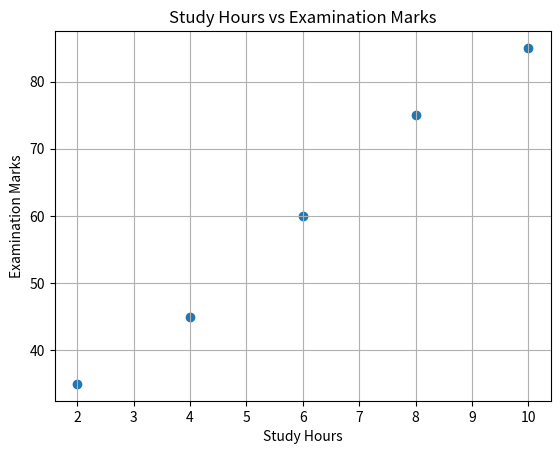

Source code (Python):
import numpy as np
import matplotlib.pyplot as plt

# Store the data
hours = np.array([2, 4, 6, 8, 10])
marks = np.array([35, 45, 60, 75, 85])

# Calculate correlation coefficient
correlation = np.corrcoef(hours, marks)[0, 1]

# Display the correlation
print("Correlation Coefficient:", round(correlation, 2))

# Plot the data
plt.scatter(hours, marks)
plt.xlabel("Study Hours")
plt.ylabel("Examination Marks")
plt.title("Study Hours vs Examination Marks")
plt.grid(True)
plt.show()
